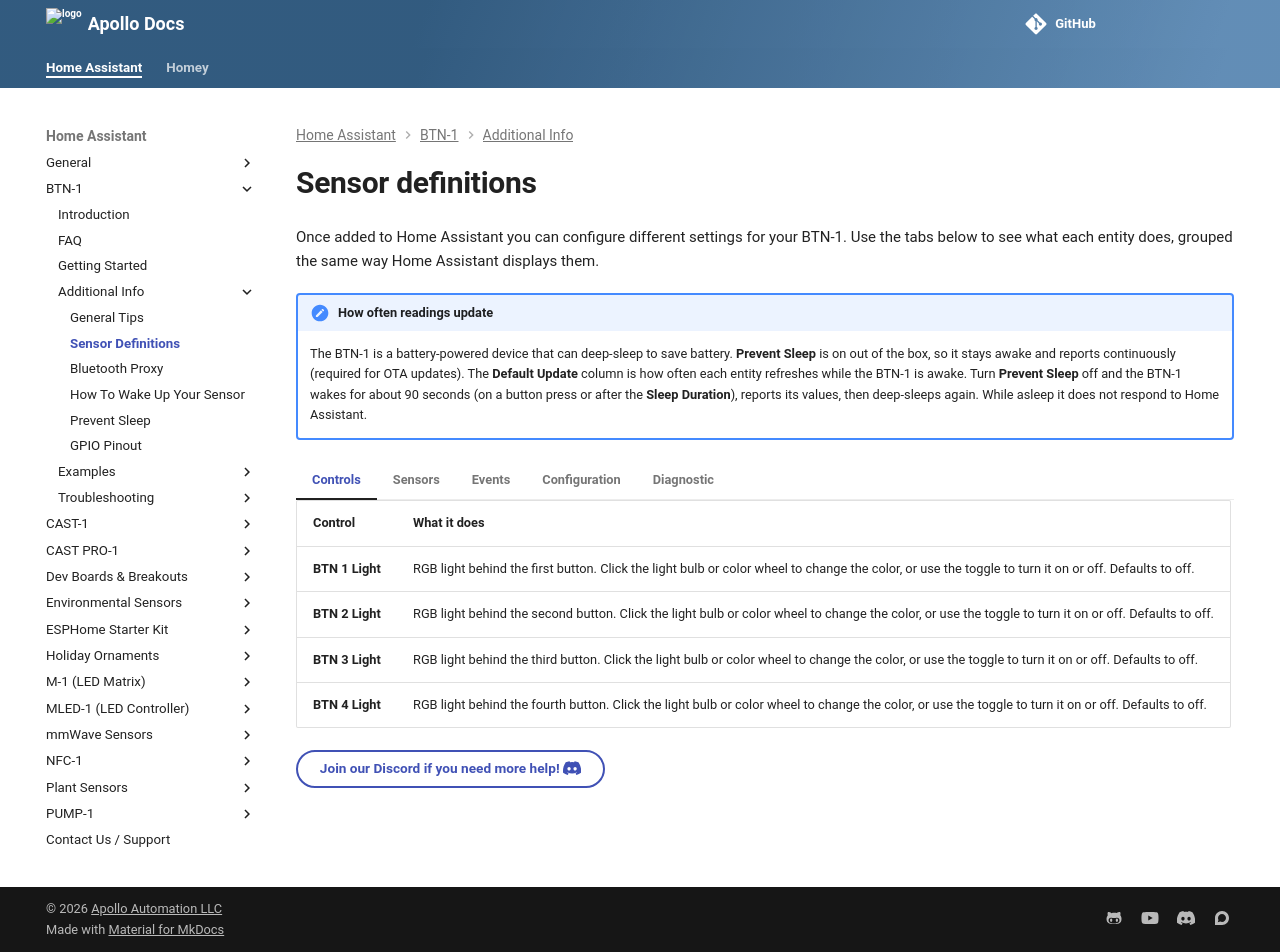

repository: ApolloAutomation/docs · page: products/btn1/setup/sensor-definitions/index.html · generator: mkdocs

---
title: BTN-1 sensor definitions
description: These are all of the entities exposed by the BTN-1 to automate on!
---
# Sensor definitions

Once added to Home Assistant you can configure different settings for your BTN-1. Use the tabs below to see what each entity does, grouped the same way Home Assistant displays them.

!!! note "How often readings update"

    The BTN-1 is a battery-powered device that can deep-sleep to save battery. **Prevent Sleep** is on out of the box, so it stays awake and reports continuously (required for OTA updates). The **Default Update** column is how often each entity refreshes while the BTN-1 is awake. Turn **Prevent Sleep** off and the BTN-1 wakes for about 90 seconds (on a button press or after the **Sleep Duration**), reports its values, then deep-sleeps again. While asleep it does not respond to Home Assistant.

=== "Controls"

    | Control | What it does |
    |---------|--------------|
    | **BTN 1 Light** | RGB light behind the first button. Click the light bulb or color wheel to change the color, or use the toggle to turn it on or off. Defaults to off. |
    | **BTN 2 Light** | RGB light behind the second button. Click the light bulb or color wheel to change the color, or use the toggle to turn it on or off. Defaults to off. |
    | **BTN 3 Light** | RGB light behind the third button. Click the light bulb or color wheel to change the color, or use the toggle to turn it on or off. Defaults to off. |
    | **BTN 4 Light** | RGB light behind the fourth button. Click the light bulb or color wheel to change the color, or use the toggle to turn it on or off. Defaults to off. |

=== "Sensors"

    | Sensor | Default Update | Details |
    |--------|:--------------:|---------|
    | **Battery level** | per wake cycle | Remaining battery charge as a percentage, from 0 to 100%. Read from the MAX17048 fuel gauge. |
    | **Battery voltage** | per wake cycle | Current battery voltage, for real-time monitoring of the cell. |
    | **Wake-up Button Pressed** | per wake cycle | Which button woke the device from deep sleep (1 to 4). Resets to 0 after the press is handled. |

=== "Events"

    | Event | What it reports |
    |-------|-----------------|
    | **Button 1** | Fires a `click`, `double_click`, `triple_click`, or `hold` event for the first button. Great for automating. |
    | **Button 2** | Fires a `click`, `double_click`, `triple_click`, or `hold` event for the second button. Great for automating. |
    | **Button 3** | Fires a `click`, `double_click`, `triple_click`, or `hold` event for the third button. Great for automating. |
    | **Button 4** | Fires a `click`, `double_click`, `triple_click`, or `hold` event for the fourth button. Great for automating. |

=== "Configuration"

    | Setting | Default | What it does |
    |---------|:-------:|--------------|
    | **ESP Reboot** | — | Restarts the device. Helpful for troubleshooting or refreshing the connection. |
    | **Sleep Duration** | 24 h | How many hours the BTN-1 stays in deep sleep between wake cycles (only used when **Prevent Sleep** is off). Range is 0 to 800 hours. |
    | **Prevent Sleep** | On | Keeps the device awake instead of deep-sleeping, so it responds to Home Assistant continuously. Required for OTA updates; turn it off to save battery. While the device is asleep it does not respond to Home Assistant until it wakes again. |
    | **Factory Reset ESP** | — | Erases settings and returns the device to factory firmware defaults. Disabled by default. |

=== "Diagnostic"

    | Entity | Default Update | What it shows |
    |--------|:--------------:|---------------|
    | **Apollo Firmware Version** | on boot | The Apollo firmware build installed on the device (for example, `26.3.2.1`). |
    | **ESPHome Version** | on boot | The ESPHome version the firmware was compiled with. |
    | **Firmware Update** | — | Shows whether a firmware update is available and lets you update from inside Home Assistant. |
    | **IP Address** | on connect | The device's IP address on your network. |
    | **Online** | on change | Connection status of the device to Home Assistant. |
    | **RSSI** | 60s | Wi-Fi signal strength in dBm. Values closer to 0 are stronger; a weak signal can affect reliability. |
    | **ESP Temperature** | 60s | Internal temperature of the ESP32 chip. Runs warmer than the room because of the processor and Wi-Fi radio. Disabled by default. |
    | **Uptime** | 60s | How long the device has been running since its last reboot. |

[Join our Discord if you need more help! :simple-discord:](https://link.apolloautomation.com/discord){ .md-button }
